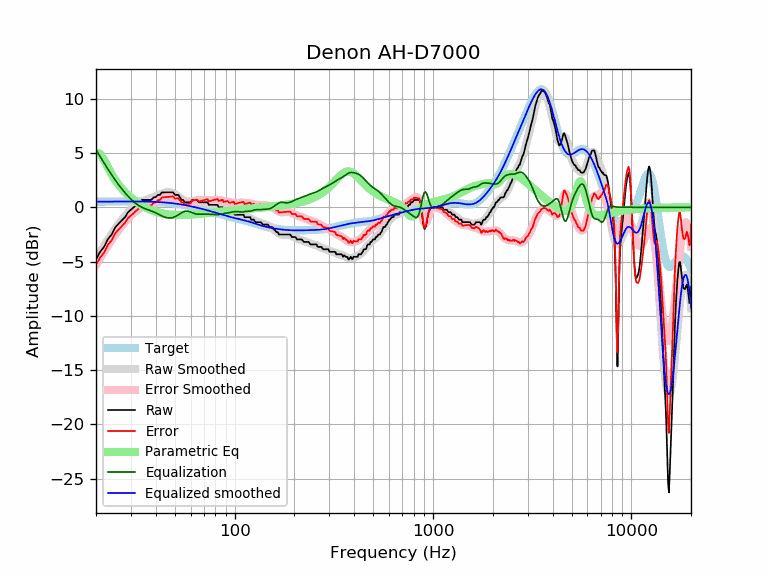

Source data for this figure (header and first rows):
frequency, raw, error, smoothed, error_smoothed, equalization, parametric_eq, equalized_raw, equalized_smoothed, target
20, -4.79, -5.31, -4.79, -5.31, 5.31, 5.07, 0.52, 0.52, 0.52
21, -4.10, -4.62, -4.14, -4.66, 4.66, 4.91, 0.56, 0.52, 0.52
22, -3.63, -4.15, -3.53, -4.06, 4.06, 4.33, 0.43, 0.53, 0.52
23, -2.91, -3.44, -2.97, -3.50, 3.50, 3.66, 0.59, 0.53, 0.53
24, -2.51, -3.04, -2.45, -2.98, 2.98, 3.04, 0.47, 0.53, 0.53
25, -1.86, -2.39, -1.98, -2.51, 2.51, 2.52, 0.65, 0.53, 0.53
26, -1.51, -2.04, -1.55, -2.08, 2.08, 2.08, 0.57, 0.53, 0.53
27, -1.20, -1.73, -1.16, -1.69, 1.69, 1.71, 0.49, 0.53, 0.53
28, -0.91, -1.44, -0.81, -1.34, 1.34, 1.39, 0.43, 0.53, 0.53
29, -0.46, -0.99, -0.49, -1.02, 1.02, 1.12, 0.56, 0.53, 0.53
30, -0.23, -0.76, -0.21, -0.75, 0.75, 0.88, 0.52, 0.53, 0.53
31, 0.00, -0.53, 0.03, -0.51, 0.51, 0.67, 0.51, 0.53, 0.53
32, 0.23, -0.30, 0.23, -0.30, 0.30, 0.49, 0.53, 0.53, 0.53
33, 0.46, -0.07, 0.39, -0.14, 0.14, 0.32, 0.60, 0.53, 0.53
34, 0.68, 0.15, 0.52, -0.01, 0.01, 0.18, 0.69, 0.53, 0.53
35, 0.68, 0.16, 0.62, 0.10, -0.10, 0.05, 0.58, 0.52, 0.52
36, 0.68, 0.16, 0.71, 0.19, -0.19, -0.07, 0.49, 0.52, 0.52
37, 0.68, 0.17, 0.78, 0.26, -0.26, -0.17, 0.42, 0.51, 0.51
38, 0.68, 0.17, 0.85, 0.34, -0.34, -0.26, 0.34, 0.51, 0.51
39, 0.91, 0.41, 0.93, 0.42, -0.42, -0.34, 0.49, 0.50, 0.50
40, 0.94, 0.45, 1.01, 0.51, -0.51, -0.41, 0.43, 0.49, 0.49
41, 1.14, 0.66, 1.10, 0.61, -0.61, -0.47, 0.53, 0.48, 0.48
42, 1.14, 0.67, 1.18, 0.71, -0.71, -0.52, 0.43, 0.47, 0.47
43, 1.37, 0.91, 1.26, 0.80, -0.80, -0.56, 0.57, 0.46, 0.46
44, 1.37, 0.92, 1.32, 0.88, -0.88, -0.60, 0.49, 0.45, 0.45
45, 1.37, 0.93, 1.37, 0.93, -0.93, -0.63, 0.44, 0.44, 0.44
46, 1.37, 0.95, 1.39, 0.97, -0.97, -0.65, 0.40, 0.42, 0.42
47, 1.37, 0.97, 1.38, 0.98, -0.98, -0.67, 0.39, 0.40, 0.40
48, 1.37, 0.98, 1.35, 0.97, -0.97, -0.69, 0.40, 0.39, 0.39
49, 1.37, 1.00, 1.29, 0.93, -0.93, -0.70, 0.44, 0.37, 0.37
50, 1.14, 0.79, 1.21, 0.87, -0.87, -0.71, 0.27, 0.35, 0.35
51, 1.14, 0.81, 1.11, 0.79, -0.79, -0.72, 0.35, 0.33, 0.33
52, 1.14, 0.84, 1.00, 0.70, -0.70, -0.72, 0.44, 0.30, 0.30
53, 0.91, 0.63, 0.88, 0.60, -0.60, -0.72, 0.31, 0.28, 0.28
54, 0.68, 0.42, 0.76, 0.51, -0.51, -0.72, 0.17, 0.26, 0.26
55, 0.68, 0.45, 0.66, 0.43, -0.43, -0.71, 0.25, 0.23, 0.23
56, 0.46, 0.25, 0.58, 0.38, -0.38, -0.71, 0.08, 0.21, 0.21
57, 0.46, 0.28, 0.53, 0.35, -0.35, -0.70, 0.11, 0.18, 0.18
58, 0.46, 0.31, 0.51, 0.36, -0.36, -0.69, 0.10, 0.15, 0.15
59, 0.46, 0.34, 0.52, 0.39, -0.39, -0.69, 0.07, 0.12, 0.12
60, 0.46, 0.36, 0.54, 0.44, -0.44, -0.68, 0.02, 0.10, 0.10
61, 0.68, 0.61, 0.56, 0.49, -0.49, -0.67, 0.19, 0.07, 0.07
62, 0.68, 0.64, 0.59, 0.55, -0.55, -0.66, 0.13, 0.04, 0.04
63, 0.68, 0.67, 0.60, 0.59, -0.59, -0.65, 0.09, 0.01, 0.01
64, 0.68, 0.70, 0.60, 0.62, -0.62, -0.63, 0.06, -0.02, -0.02
65, 0.63, 0.68, 0.59, 0.64, -0.64, -0.62, -0.01, -0.05, -0.05
66, 0.46, 0.54, 0.57, 0.64, -0.64, -0.61, -0.18, -0.08, -0.08
67, 0.46, 0.57, 0.54, 0.64, -0.64, -0.60, -0.18, -0.11, -0.11
68, 0.46, 0.60, 0.51, 0.64, -0.64, -0.59, -0.18, -0.14, -0.14
69, 0.46, 0.63, 0.48, 0.64, -0.64, -0.57, -0.18, -0.17, -0.17
70, 0.46, 0.66, 0.45, 0.64, -0.64, -0.56, -0.18, -0.20, -0.20
71, 0.46, 0.69, 0.42, 0.64, -0.64, -0.55, -0.18, -0.23, -0.23
72, 0.46, 0.72, 0.39, 0.64, -0.64, -0.54, -0.18, -0.26, -0.26
73, 0.46, 0.75, 0.36, 0.64, -0.64, -0.53, -0.18, -0.28, -0.29
74, 0.23, 0.54, 0.33, 0.64, -0.64, -0.51, -0.41, -0.31, -0.31
75, 0.23, 0.57, 0.30, 0.64, -0.64, -0.50, -0.41, -0.34, -0.34
76, 0.23, 0.60, 0.27, 0.65, -0.65, -0.49, -0.42, -0.37, -0.37
77, 0.23, 0.63, 0.25, 0.65, -0.65, -0.48, -0.42, -0.40, -0.40
78, 0.23, 0.66, 0.23, 0.66, -0.66, -0.47, -0.43, -0.43, -0.43
79, 0.23, 0.69, 0.21, 0.68, -0.68, -0.46, -0.45, -0.46, -0.46
... 553 more rows
